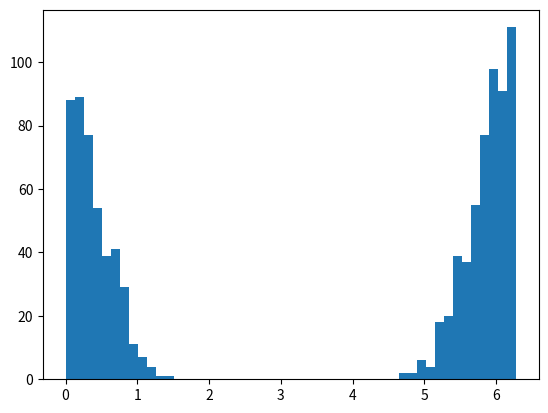

Python code for this plot: (Note: this script raises an exception after producing the figure.)
# -*- coding: utf-8 -*-
##################################################
# © 2017 ETH Zurich, Swiss Seismological Service #
# [redacted]
##################################################
"""
Here are some functions for circular statistics
"""

import numpy as np
import itertools, math
import warnings
import matplotlib.pyplot as plt
from scipy import linalg

from numpy import atleast_2d, reshape, zeros, newaxis, dot, exp, pi, sqrt, \
    power, sum


def circ_mean(alpha, axis=None):
    
    
    mu = np.arctan2(np.mean(np.sin(alpha),axis),np.mean(np.cos(alpha),axis))
    mu = np.mod(mu, 2 * np.pi)
    return mu


def circ_r(alpha, axis=None):
    """
    input
        alpha: angles
    returns
        r: mean resultant length
    """
    if axis is None:
         N = np.size(alpha)
    else:
         N = np.shape(alpha, axis)
         
    r = np.sqrt(np.sum(np.sin(alpha),axis)**2 + np.sum(np.cos(alpha),axis)**2)/N
    
    return r
    
def circ_var(alpha, axis=None):
    """
    input
        alpha: angles
    returns
        r: circular variance
    """
        
    r = circ_r(alpha,axis)
    v = 1-r
    return v
    
def circ_std(alpha, axis=None):
    """
    input
        alpha: angles
    returns
        s: circular standard
    """

    r = circ_r(alpha,axis)
    s = np.sqrt(-2*np.log(r))
    
    return s

def cdiff(alpha, beta):
    """
    Difference between pairs :math:`x_i-y_i` around the circle,
    computed efficiently.
    :param alpha:  sample of circular random variable
    :param beta:   sample of circular random variable
    :return: distance between the pairs
    """
    return np.angle(np.exp(1j * alpha) / np.exp(1j * beta))

def pairwise_cdiff(alpha, beta=None):
    """
    All pairwise differences :math:`x_i-y_j` around the circle,
    computed efficiently.
    :param alpha: sample of circular random variable
    :param beta: sample of circular random variable
    :return: array with pairwise differences
    References: [Zar2009]_, p. 651
    """
    if beta is None:
        beta = alpha

    # advanced slicing and broadcasting to make pairwise distance work
    # between arbitrary nd arrays
    reshaper_alpha = len(alpha.shape) * (slice(None, None),) + \
        len(beta.shape) * (np.newaxis,)
    reshaper_beta = len(alpha.shape) * (np.newaxis,) + \
        len(beta.shape) * (slice(None, None),)

    return np.angle(np.exp(1j * alpha[reshaper_alpha]) /
                    np.exp(1j * beta[reshaper_beta]))
                    
                    
def circ_median(alpha, axis=None, bootstrap_iter=None):
    """
    Computes the median direction for circular data.
    :param alpha: sample of angles in radians
    :param axis:  compute along this dimension,
                  default is None (across all dimensions)
    :param ci:    if not None, the upper and lower 100*ci% confidence
                  interval is returned as well
    :param bootstrap_iter: number of bootstrap iterations
                           (number of samples if None)
    :return: median direction
    """
    if axis is None:
        axis = 0
        alpha = alpha.ravel()

    dims = [range(alpha.shape[i]) for i in range(len(alpha.shape))]
    dims[axis] = [slice(None)]

    med = np.empty(alpha.shape[:axis] + alpha.shape[axis + 1:])
    n = alpha.shape[axis]
    is_odd = (n % 2 == 1)
    for idx in itertools.product(*dims):
        out_idx = idx[:axis] + idx[axis + 1:]

        beta = np.mod(alpha[idx], 2 * np.pi)

        dd = pairwise_cdiff(beta)

        m1 = np.sum(dd >= 0, 0)
        m2 = np.sum(dd <= 0, 0)
        dm = np.abs(m1 - m2)

        #if is_odd:
        #    min_idx = np.argmin(dm)
        #    m = dm[min_idx]
        #else:
        #    m = np.min(dm)
        #    # min_idx = np.argsort(dm)[:2] # this is the original but may be not good
        #    min_idx = np.where(dm == m)[0]
        m = np.min(dm)
        min_idx = np.where(dm == m)[0]
        if m > 1:
            warnings.warn('Ties detected in median computation')

        md = circ_mean(beta[min_idx])

        if np.abs(cdiff(circ_mean(beta), md)) > np.abs(cdiff(circ_mean(beta), md + np.pi)):
            md = np.mod(md + np.pi, 2 * np.pi)

        med[out_idx] = md
        
        med = np.mod(med, 2 * np.pi)

    return med

class CircKde(object):
    """
    This class provides basic functionalities to estimate a density for angular data.
    The code is an adapted and simplified version of scipy/stats/kde.py

    """
    def __init__(self, dataset, bw_method=None, modularity=None):
        self.dataset = atleast_2d(dataset)
        if not self.dataset.size > 1:
            raise ValueError("`dataset` input should have multiple elements.")

        self.d, self.n = self.dataset.shape
        self.set_bandwidth(bw_method=bw_method, modularity=modularity)

    def evaluate(self, points):
        """Evaluate the estimated pdf on a set of points.

        Parameters
        ----------
        points : (# of dimensions, # of points)-array
            Alternatively, a (# of dimensions,) vector can be passed in and
            treated as a single point.

        Returns
        -------
        values : (# of points,)-array
            The values at each point.

        Raises
        ------
        ValueError : if the dimensionality of the input points is different than
                     the dimensionality of the KDE.

        """
        
        # TODO this funtcion should also be adapted for modular stuff
        points = atleast_2d(points)

        d, m = points.shape
        if d != self.d:
            if d == 1 and m == self.d:
                # points was passed in as a row vector
                points = reshape(points, (self.d, 1))
                m = 1
            else:
                msg = "points have dimension %s, dataset has dimension %s" % (d,
                    self.d)
                raise ValueError(msg)

        result = zeros((m,), dtype=np.float)

        if not math.isnan(self.inv_cov):
            if not self.modular:
                if m >= self.n:
                    # there are more points than data, so loop over data
                    for i in range(self.n):
                        diff = self.dataset[:, i, newaxis] - points
                        tdiff = dot(self.inv_cov, diff)
                        energy = sum(diff*tdiff,axis=0) / 2.0
                        result = result + exp(-energy)
                else:
                    # loop over points
                    for i in range(m):
                        diff = self.dataset - points[:, i, newaxis]
                        tdiff = dot(self.inv_cov, diff)
                        energy = sum(diff * tdiff, axis=0) / 2.0
                        result[i] = sum(exp(-energy), axis=0)
            else:
                if m >= self.n:
                    # there are more points than data, so loop over data
                    for i in range(self.n):
                        diff = cdiff(self.modularity_factor*self.dataset[:, i, newaxis], self.modularity_factor*points)/self.modularity_factor
                        tdiff = dot(self.inv_cov, diff)
                        energy = sum(diff*tdiff,axis=0) / 2.0
                        result = result + exp(-energy)
                else:
                    # loop over points
                    for i in range(m):
                        diff = cdiff(self.modularity_factor*self.dataset, self.modularity_factor*points[:, i, newaxis])/self.modularity_factor
                        tdiff = dot(self.inv_cov, diff)
                        energy = sum(diff * tdiff, axis=0) / 2.0
                        result[i] = sum(exp(-energy), axis=0)
            
            result = result / self._norm_factor

        return result

    __call__ = evaluate



    def scotts_factor(self):
        return power(self.n, -1./(self.d+4))

    def silverman_factor(self):
        return power(self.n*(self.d+2.0)/4.0, -1./(self.d+4))

    #  Default method to calculate bandwidth, can be overwritten by subclass
    covariance_factor = scotts_factor
    covariance_factor.__doc__ = """Computes the coefficient (`kde.factor`) that
        multiplies the data covariance matrix to obtain the kernel covariance
        matrix. The default is `scotts_factor`.  A subclass can overwrite this
        method to provide a different method, or set it through a call to
        `kde.set_bandwidth`."""

    def set_bandwidth(self, bw_method=None, modularity=None):
        """Compute the estimator bandwidth with given method.

        The new bandwidth calculated after a call to `set_bandwidth` is used
        for subsequent evaluations of the estimated density.

        Parameters
        ----------
        bw_method : str, scalar or callable, optional
            The method used to calculate the estimator bandwidth.  This can be
            'scott', 'silverman', a scalar constant or a callable.  If a
            scalar, this will be used directly as `kde.factor`.  If a callable,
            it should take a `gaussian_kde` instance as only parameter and
            return a scalar.  If None (default), nothing happens; the current
            `kde.covariance_factor` method is kept.
        modularity: specifies whether the values refer to an angle and circular variance should be used instead of variance

      

        """
        if np.isscalar(bw_method):
            self.covariance_factor = lambda: bw_method
        else:
            msg = "`bw_method` should be a scalar"
            raise ValueError(msg)
            
        if modularity is None:
            self.modular = False
        elif np.isscalar(modularity):
            self.modular = True
            self.modularity_factor = 2*np.pi/modularity
        else:
            msg = "`modularity` should be None or a scalar or a callable."
            raise ValueError(msg)

        self._compute_covariance()

    def _compute_covariance(self):
        """Computes the covariance matrix for each Gaussian kernel using
        covariance_factor().
        """
        self.factor = self.covariance_factor()
        # Cache covariance and inverse covariance of the data
        if not hasattr(self, '_data_inv_cov'):
            if not self.modular:
                self._data_covariance = atleast_2d(np.cov(self.dataset, rowvar=1,
                                                          bias=False))
            else:
                self._data_covariance = atleast_2d( \
                (circ_std(self.modularity_factor*self.dataset)/self.modularity_factor)**2 )
                
            self._data_inv_cov = 1/self._data_covariance if self._data_covariance > 0 else np.nan
                

        self.covariance = self._data_covariance * self.factor**2
        self.inv_cov = self._data_inv_cov / self.factor**2
        self._norm_factor = sqrt(linalg.det(2*pi*self.covariance)) * self.n
    
if __name__ == "__main__":
    plt.close('all')
    N = 1001
    std = 0.5
    mu = 6.2
    x = std*np.random.randn(N) + mu
    x = np.mod(x, 2*np.pi)
    x_vec = np.linspace(0, 2*np.pi, 200)
    print("\nfirst test")
    print(np.mean(x))
    print(circ_mean(x))
    print(circ_median(x))
    print(circ_std(x))
    print(circ_var(2*x)/2)
    

    
    
    plt.figure()
    n, bins, patches = plt.hist(x, 50, normed=1, facecolor='green', alpha=0.75)
    plt.plot([mu, mu], [0, np.max(n)*1.1], 'k', linewidth=2)
    plt.plot(circ_mean(x), 0, 'r+', markersize=15, markeredgewidth=3)
    plt.plot(circ_median(x), 0, 'bx', markersize=15, markeredgewidth=3)
    plt.xlim([0 , 2*np.pi])
    
    
    
    
    kernel = CircKde(x, bw_method=0.2)
    density = kernel(x_vec)
    
    kernel2 = CircKde(x, bw_method=0.2, modularity=2*np.pi)
    density2 = kernel2(x_vec)
    
    plt.figure()
    plt.plot(x_vec, density, 'b')
    plt.plot(x_vec, density2, 'r')
    plt.xlim([0 , 2*np.pi])
    plt.show()
    
    
    if True:
        mu = 3
        x = std*np.random.randn(N) + mu
        x = np.mod( x, np.pi)
        x_vec = np.linspace(0, np.pi, 200)

        print("\nsecond test")        
        print(np.mean(x))
        print(circ_mean(2*x)/2 )
        print(circ_median(2*x)/2 )
        print(circ_std(2*x)/2)
        print(circ_var(2*x)/2)
        
        #print( circ_std( 2*(x+np.pi/2) )/2 -np.pi/2 )
        
        plt.figure()
        n, bins, patches = plt.hist(x, 50, normed=1, facecolor='green', alpha=0.75)
        plt.plot([mu, mu], [0, np.max(n)*1.1], 'k', linewidth=2)
        plt.plot(circ_mean( 2*x )/2, 0, 'r+', markersize=15, markeredgewidth=3)
        plt.plot(circ_median( 2*x )/2, 0, 'bx', markersize=15, markeredgewidth=3)
        plt.xlim([0 , np.pi])
        
           
        kernel = CircKde(x, bw_method=0.2)
        density = kernel(x_vec)
        
        kernel2 = CircKde(x, bw_method=0.2, modularity=np.pi)
        density2 = kernel2(x_vec)
        
        plt.figure()
        plt.plot(x_vec, density, 'b')
        plt.plot(x_vec, density2, 'r')
        plt.xlim([0 , np.pi])
        plt.show()
